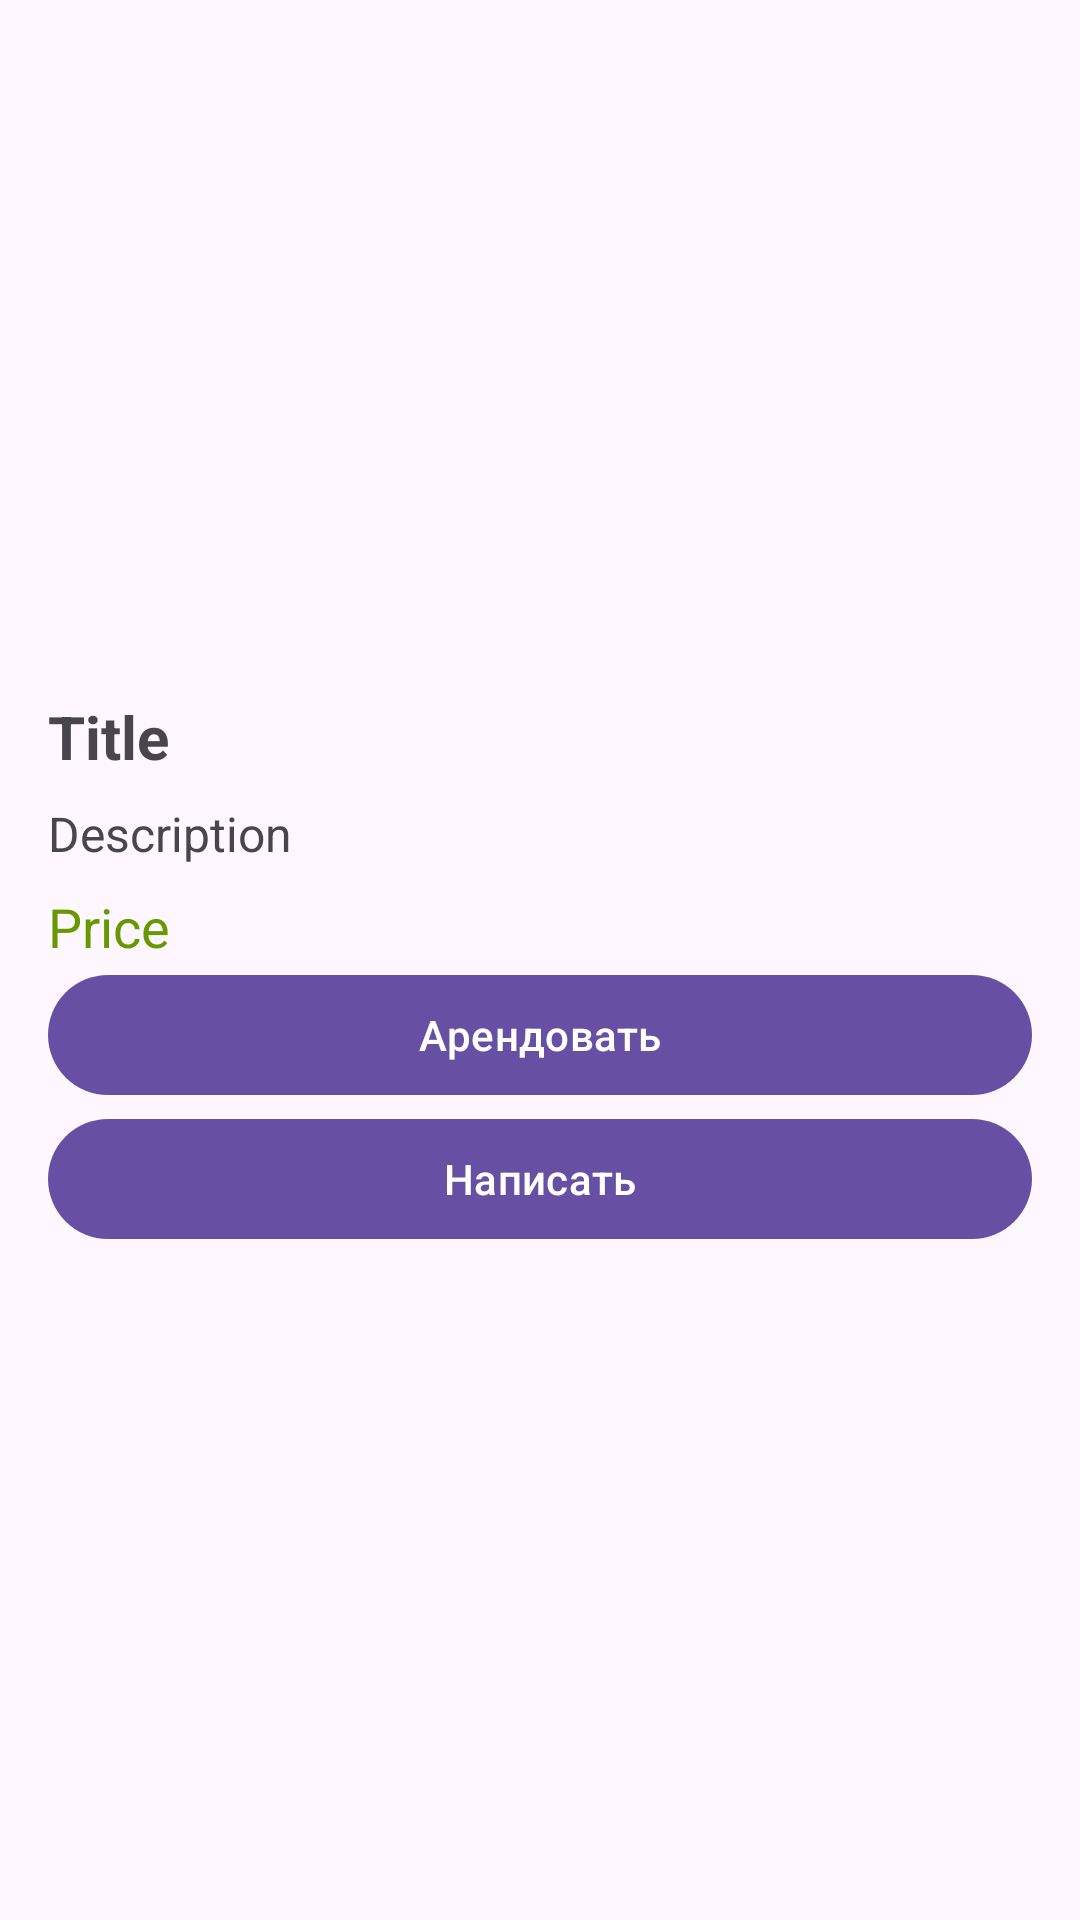

Write the Android layout XML for this screen, with the resource values it uses.
<!-- AndroidManifest.xml: application theme Theme.QuickRent -->
<!-- res/layout/fragment_listing_details.xml -->
<?xml version="1.0" encoding="utf-8"?>
<LinearLayout xmlns:android="http://schemas.android.com/apk/res/android"
    android:layout_width="match_parent"
    android:layout_height="match_parent"
    android:orientation="vertical"
    android:padding="16dp">

    
    <ImageView
        android:id="@+id/listingImageView"
        android:layout_width="match_parent"
        android:layout_height="200dp"
        android:scaleType="centerCrop"
        android:contentDescription="@string/listing_image" />

    
    <TextView
        android:id="@+id/listingTitleTextView"
        android:layout_width="wrap_content"
        android:layout_height="wrap_content"
        android:textSize="20sp"
        android:textStyle="bold"
        android:paddingTop="16dp"
        android:text="@string/listing_title" />

    
    <TextView
        android:id="@+id/listingDescriptionTextView"
        android:layout_width="wrap_content"
        android:layout_height="wrap_content"
        android:textSize="16sp"
        android:paddingTop="8dp"
        android:text="@string/listing_description" />

    
    <TextView
        android:id="@+id/listingPriceTextView"
        android:layout_width="wrap_content"
        android:layout_height="wrap_content"
        android:textSize="18sp"
        android:textColor="@android:color/holo_green_dark"
        android:paddingTop="8dp"
        android:text="@string/listing_price" />

    <Button
        android:id="@+id/rentButton"
        android:layout_width="match_parent"
        android:layout_height="wrap_content"
        android:text="Арендовать" />

    <Button
        android:id="@+id/messageButton"
        android:layout_width="match_parent"
        android:layout_height="wrap_content"
        android:text="Написать" />

</LinearLayout>
<!-- resources referenced by this layout -->
<resources>
  <string name="listing_description">Description</string>
  <string name="listing_image">Image</string>
  <string name="listing_price">Price</string>
  <string name="listing_title">Title</string>
  <style name="Theme.QuickRent" parent="Base.Theme.QuickRent" />
  <style name="Base.Theme.QuickRent" parent="Theme.Material3.DayNight.NoActionBar">
          
          
      </style>
</resources>
